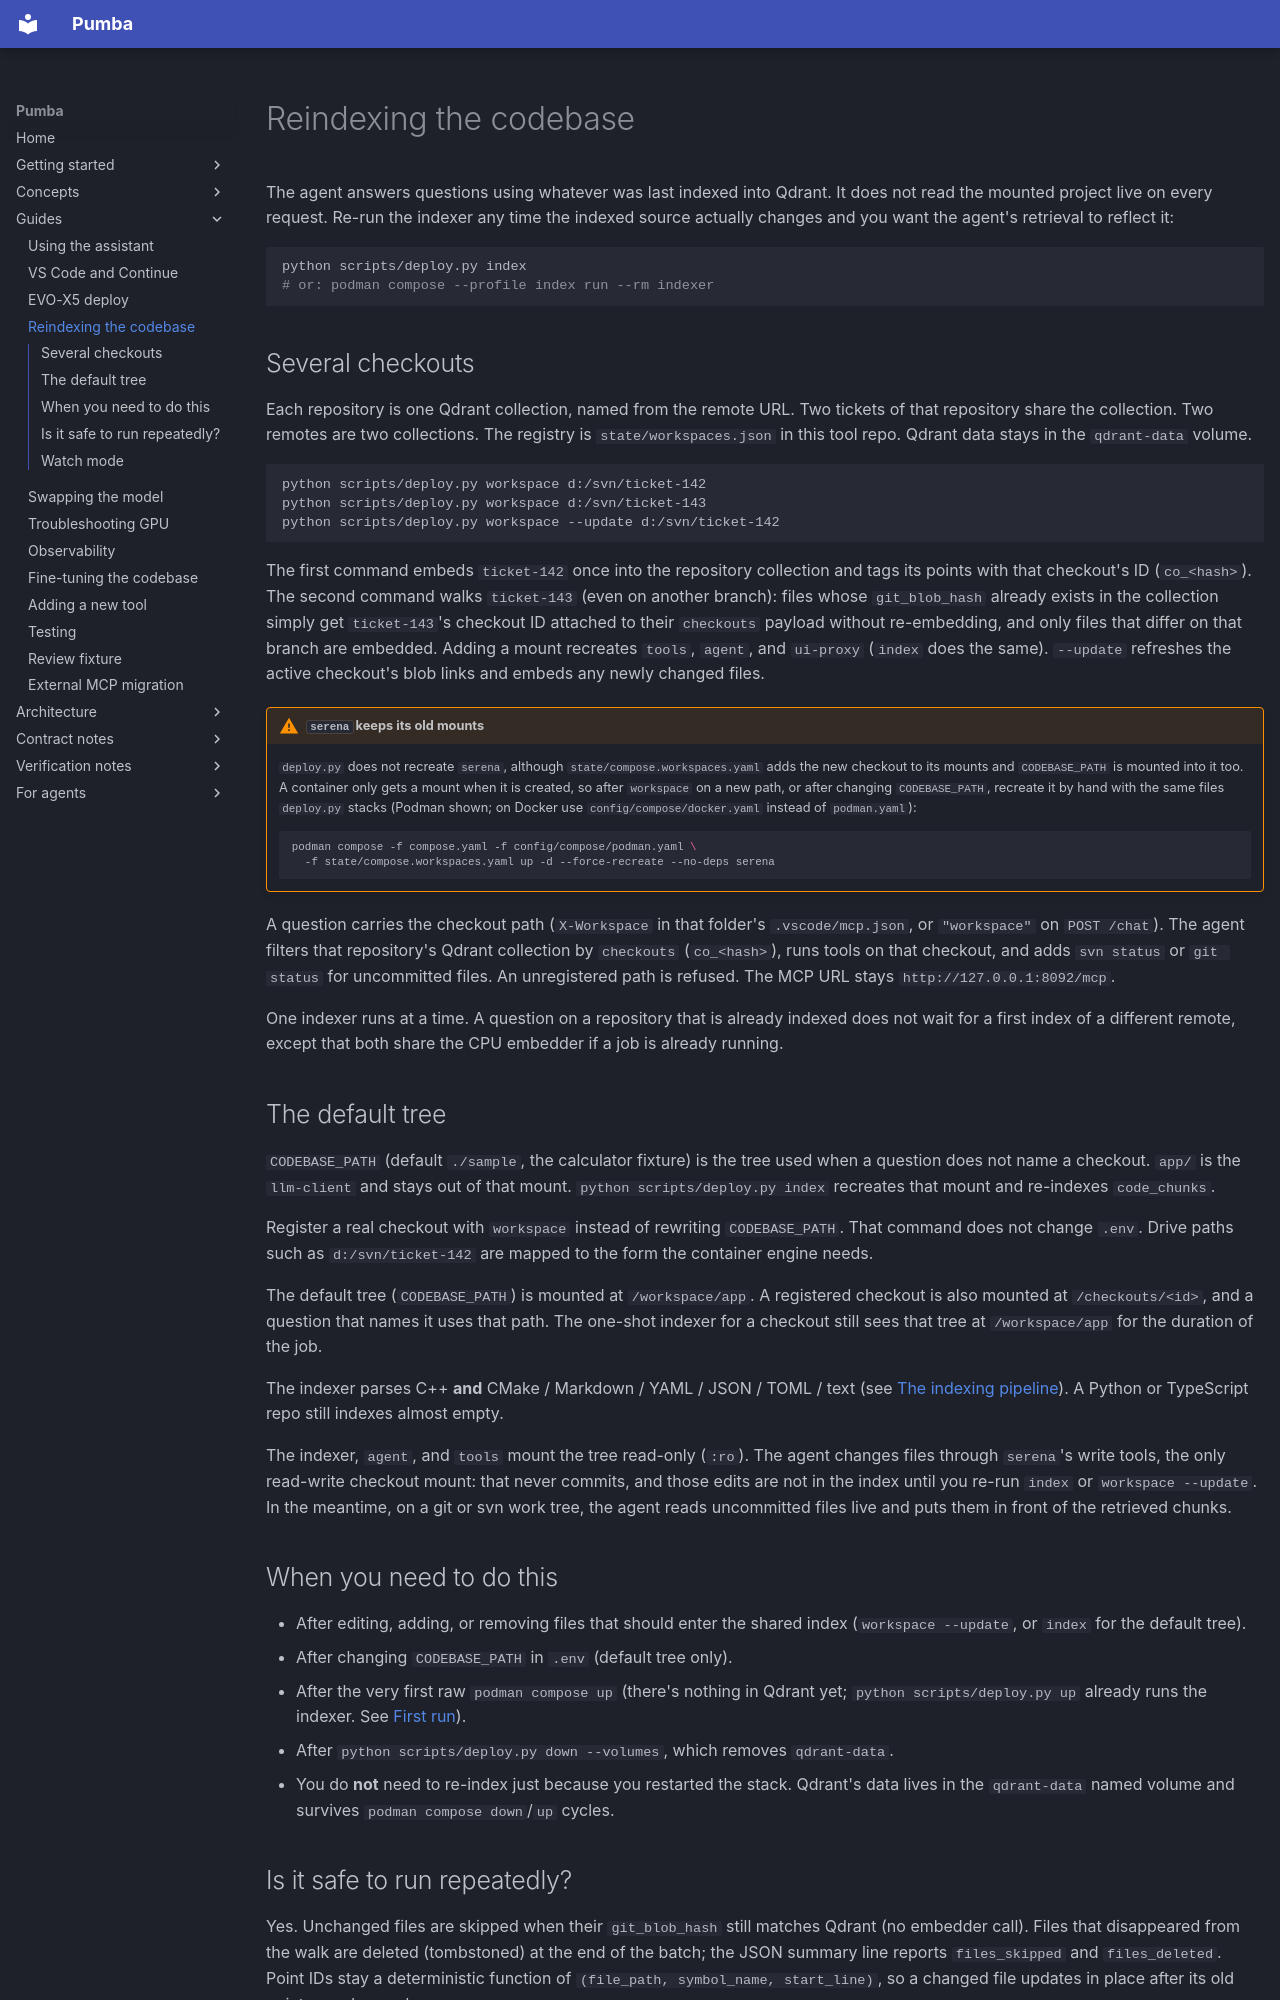

repository: SPluszkiewicz/pumba · page: guides/reindexing-the-codebase/index.html · generator: mkdocs

# Reindexing the codebase

The agent answers questions using whatever was last indexed into Qdrant.
It does not read the mounted project live on every request. Re-run the
indexer any time the indexed source actually changes and you want the
agent's retrieval to reflect it:

```bash
python scripts/deploy.py index
# or: podman compose --profile index run --rm indexer
```

## Several checkouts

Each repository is one Qdrant collection, named from the remote URL. Two
tickets of that repository share the collection. Two remotes are two
collections. The registry is `state/workspaces.json` in this tool repo.
Qdrant data stays in the `qdrant-data` volume.

```bash
python scripts/deploy.py workspace d:/svn/ticket-142
python scripts/deploy.py workspace d:/svn/ticket-143
python scripts/deploy.py workspace --update d:/svn/ticket-142
```

The first command embeds `ticket-142` once into the repository collection
and tags its points with that checkout's ID (`co_<hash>`). The second
command walks `ticket-143` (even on another branch): files whose
`git_blob_hash` already exists in the collection simply get `ticket-143`'s
checkout ID attached to their `checkouts` payload without re-embedding, and
only files that differ on that branch are embedded. Adding a mount recreates
`tools`, `agent`, and `ui-proxy` (`index` does the same). `--update`
refreshes the active checkout's blob links and embeds any newly changed files.

!!! warning "`serena` keeps its old mounts"
    `deploy.py` does not recreate `serena`, although `state/compose.workspaces.yaml`
    adds the new checkout to its mounts and `CODEBASE_PATH` is mounted into it
    too. A container only gets a mount when it is created, so after `workspace`
    on a new path, or after changing `CODEBASE_PATH`, recreate it by hand with
    the same files `deploy.py` stacks (Podman shown; on Docker use
    `config/compose/docker.yaml` instead of `podman.yaml`):

    ```bash
    podman compose -f compose.yaml -f config/compose/podman.yaml \
      -f state/compose.workspaces.yaml up -d --force-recreate --no-deps serena
    ```

A question carries the checkout path (`X-Workspace` in that folder's
`.vscode/mcp.json`, or `"workspace"` on `POST /chat`). The agent filters
that repository's Qdrant collection by `checkouts` (`co_<hash>`), runs tools
on that checkout, and adds `svn status` or `git status` for uncommitted
files. An unregistered path is refused. The MCP URL stays
`http://127.0.0.1:8092/mcp`.

One indexer runs at a time. A question on a repository that is already
indexed does not wait for a first index of a different remote, except
that both share the CPU embedder if a job is already running.

## The default tree

`CODEBASE_PATH` (default `./sample`, the calculator fixture) is the tree
used when a question does not name a checkout. `app/` is the `llm-client`
and stays out of that mount. `python scripts/deploy.py index` recreates
that mount and re-indexes `code_chunks`.

Register a real checkout with `workspace` instead of rewriting
`CODEBASE_PATH`. That command does not change `.env`. Drive paths such as
`d:/svn/ticket-142` are mapped to the form the container engine needs.

The default tree (`CODEBASE_PATH`) is mounted at `/workspace/app`. A
registered checkout is also mounted at `/checkouts/<id>`, and a question
that names it uses that path. The one-shot indexer for a checkout still
sees that tree at `/workspace/app` for the duration of the job.

The indexer parses C++ **and** CMake / Markdown / YAML / JSON / TOML /
text (see [The indexing pipeline](../concepts/indexing-pipeline.md)). A
Python or TypeScript repo still indexes almost empty.

The indexer, `agent`, and `tools` mount the tree read-only (`:ro`). The
agent changes files through `serena`'s write tools, the only read-write
checkout mount: that never commits, and those edits are not in the index
until you re-run `index` or `workspace --update`. In the meantime, on a git
or svn work tree, the agent reads uncommitted files live and puts them in
front of the retrieved chunks.

## When you need to do this

- After editing, adding, or removing files that should enter the shared index (`workspace --update`, or `index` for the default tree).
- After changing `CODEBASE_PATH` in `.env` (default tree only).
- After the very first raw `podman compose up` (there's nothing in Qdrant
  yet; `python scripts/deploy.py up` already runs the indexer. See
  [First run](../getting-started/first-run.md)).
- After `python scripts/deploy.py down --volumes`, which removes `qdrant-data`.
- You do **not** need to re-index just because you restarted the stack.
  Qdrant's data lives in the `qdrant-data` named volume and survives
  `podman compose down`/`up` cycles.
